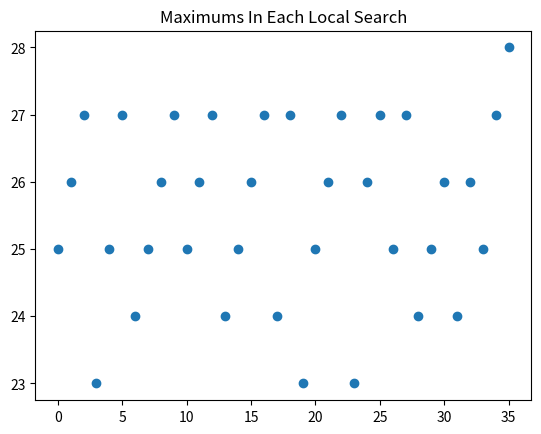

The matplotlib source for this figure:
import random
import math
import matplotlib.pyplot as plt

EVALS = 0

def metrop(dE, T):
  r=random()
  return (dE>0) or (r<math.exp(dE/T))

# returns 1 if queens q1 and q2 are attacking each other, 0 o.w.
def attacking(q1col, q1row, q2col, q2row):
  if q1col==q2col:
    return 1  # same column
  if q1row==q2row:
    return 1  # same row
  coldiff=q1col-q2col
  rowdiff=q1row-q2row
  if abs(coldiff)==abs(rowdiff):
    return 1  # same diagonal
  return 0 

# evaluates the fitness of an encoding, defined as the number of
# non-attacking pairs of queens (28 - number of attacking pairs)
#
# the global variable EVALS keeps track of the number of times called
def fitness(encoding):
  global EVALS
  EVALS += 1
  E = 28
  for i in range(1,8):
    for j in range(i+1,9):
      E -= attacking(i, encoding[i-1], j, encoding[j-1])
  return E

# Get random starting position
def randomRestart(N):
  enc = []
  for i in range(N):
      enc.append(random.randint(1,N))
  return enc

# main loop
# 1. Iterate through neighbour and search for best fitness
# 2a. If the fitness of the best neighbour is 28, break the for loop and print the solutions found
# 2b. If the fitness of the best neighbour is more than the fitness of the current config, replace the current config to the neighbour
# 2c. If the fitness of the best neighbour is less than or equal to the fitness of the current config, random restart with random board config
# Repeat
def RRHC(N: int):
  # Initial Starting Config
  enc = randomRestart(N)

  # Utility Variables
  counter = 0
  fitnessArr = []
  x = []

  # Main Iterating Loop
  while(1):
    best = enc.copy()
    temp = enc.copy()
    # 1. Find best neighbour
    for i in range(len(best)):
      for j in range(len(best)):
        val = enc[i]
        temp[i] = j+1
        print('Fitness Evaluation ' + (str)(counter) + ':')
        print(temp)
        print('Fitness = ' + (str)(fitness(temp)))
        counter += 1
        # 2a.
        if(fitness(temp) == 28):
          print('Solutions Found: ')
          print(temp)
          fitnessArr.append(28)
          for i in range(len(fitnessArr)):
            x.append(i)

          plt.scatter(x, fitnessArr)
          plt.title('Maximums In Each Local Search')
          #plt.show()
          return
        elif(fitness(temp) > fitness(best)):
          best = temp.copy()
      temp[i] = val

    # 2b.
    if(fitness(best) > fitness(enc)):
      fitnessArr.append(fitness(best))
      enc = best
    # 2c.
    else:
      enc = randomRestart(N)


RRHC(8)
print(EVALS)